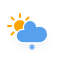
t = 0.00 s
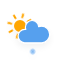
t = 1.50 s
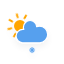
t = 3.00 s
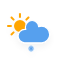
t = 4.50 s
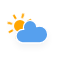
t = 6.00 s
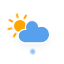
t = 7.50 s

The animated SVG that drew these frames (rendered in a browser with its animation timeline set to each time). Animation: 4 CSS @keyframes rules; one cycle of 9.00 s, repeats indefinitely.

<?xml version="1.0" encoding="utf-8"?>
<!-- (c) ammap.com | SVG weather icons -->
<svg
    version="1.1"
    xmlns="http://www.w3.org/2000/svg"
    xmlns:xlink="http://www.w3.org/1999/xlink"
    width="64"
    height="64"
    viewbox="0 0 64 64">
    <defs>
        <filter id="blur" width="200%" height="200%">
            <feGaussianBlur in="SourceAlpha" stdDeviation="3"/>
            <feOffset dx="0" dy="4" result="offsetblur"/>
            <feComponentTransfer>
                <feFuncA type="linear" slope="0.05"/>
            </feComponentTransfer>
            <feMerge>
                <feMergeNode/>
                <feMergeNode in="SourceGraphic"/>
            </feMerge>
        </filter>
        <style type="text/css"><![CDATA[
/*
** CLOUDS
*/
@keyframes am-weather-cloud-2 {
  0% {
    -webkit-transform: translate(0px,0px);
       -moz-transform: translate(0px,0px);
        -ms-transform: translate(0px,0px);
            transform: translate(0px,0px);
  }

  50% {
    -webkit-transform: translate(2px,0px);
       -moz-transform: translate(2px,0px);
        -ms-transform: translate(2px,0px);
            transform: translate(2px,0px);
  }

  100% {
    -webkit-transform: translate(0px,0px);
       -moz-transform: translate(0px,0px);
        -ms-transform: translate(0px,0px);
            transform: translate(0px,0px);
  }
}

.am-weather-cloud-2 {
  -webkit-animation-name: am-weather-cloud-2;
     -moz-animation-name: am-weather-cloud-2;
          animation-name: am-weather-cloud-2;
  -webkit-animation-duration: 3s;
     -moz-animation-duration: 3s;
          animation-duration: 3s;
  -webkit-animation-timing-function: linear;
     -moz-animation-timing-function: linear;
          animation-timing-function: linear;
  -webkit-animation-iteration-count: infinite;
     -moz-animation-iteration-count: infinite;
          animation-iteration-count: infinite;
}

/*
** SUN
*/
@keyframes am-weather-sun {
  0% {
    -webkit-transform: rotate(0deg);
       -moz-transform: rotate(0deg);
        -ms-transform: rotate(0deg);
            transform: rotate(0deg);
  }

  100% {
    -webkit-transform: rotate(360deg);
       -moz-transform: rotate(360deg);
        -ms-transform: rotate(360deg);
            transform: rotate(360deg);
  }
}

.am-weather-sun {
  -webkit-animation-name: am-weather-sun;
     -moz-animation-name: am-weather-sun;
      -ms-animation-name: am-weather-sun;
          animation-name: am-weather-sun;
  -webkit-animation-duration: 9s;
     -moz-animation-duration: 9s;
      -ms-animation-duration: 9s;
          animation-duration: 9s;
  -webkit-animation-timing-function: linear;
     -moz-animation-timing-function: linear;
      -ms-animation-timing-function: linear;
          animation-timing-function: linear;
  -webkit-animation-iteration-count: infinite;
     -moz-animation-iteration-count: infinite;
      -ms-animation-iteration-count: infinite;
          animation-iteration-count: infinite;
}

@keyframes am-weather-sun-shiny {
  0% {
    stroke-dasharray: 3px 10px;
    stroke-dashoffset: 0px;
  }

  50% {
    stroke-dasharray: 0.1px 10px;
    stroke-dashoffset: -1px;
  }

  100% {
    stroke-dasharray: 3px 10px;
    stroke-dashoffset: 0px;
  }
}

.am-weather-sun-shiny line {
  -webkit-animation-name: am-weather-sun-shiny;
     -moz-animation-name: am-weather-sun-shiny;
      -ms-animation-name: am-weather-sun-shiny;
          animation-name: am-weather-sun-shiny;
  -webkit-animation-duration: 2s;
     -moz-animation-duration: 2s;
      -ms-animation-duration: 2s;
          animation-duration: 2s;
  -webkit-animation-timing-function: linear;
     -moz-animation-timing-function: linear;
      -ms-animation-timing-function: linear;
          animation-timing-function: linear;
  -webkit-animation-iteration-count: infinite;
     -moz-animation-iteration-count: infinite;
      -ms-animation-iteration-count: infinite;
          animation-iteration-count: infinite;
}

/*
** SNOW
*/
@keyframes am-weather-snow {
  0% {
    -webkit-transform: translateX(0) translateY(0);
       -moz-transform: translateX(0) translateY(0);
        -ms-transform: translateX(0) translateY(0);
            transform: translateX(0) translateY(0);
  }

  33.33% {
    -webkit-transform: translateX(-1.2px) translateY(2px);
       -moz-transform: translateX(-1.2px) translateY(2px);
        -ms-transform: translateX(-1.2px) translateY(2px);
            transform: translateX(-1.2px) translateY(2px);
  }

  66.66% {
    -webkit-transform: translateX(1.4px) translateY(4px);
       -moz-transform: translateX(1.4px) translateY(4px);
        -ms-transform: translateX(1.4px) translateY(4px);
            transform: translateX(1.4px) translateY(4px);
    opacity: 1;
  }

  100% {
    -webkit-transform: translateX(-1.6px) translateY(6px);
       -moz-transform: translateX(-1.6px) translateY(6px);
        -ms-transform: translateX(-1.6px) translateY(6px);
            transform: translateX(-1.6px) translateY(6px);
    opacity: 0;
  }
}

.am-weather-snow-1 {
  -webkit-animation-name: am-weather-snow;
     -moz-animation-name: am-weather-snow;
      -ms-animation-name: am-weather-snow;
          animation-name: am-weather-snow;
  -webkit-animation-duration: 2s;
     -moz-animation-duration: 2s;
      -ms-animation-duration: 2s;
          animation-duration: 2s;
  -webkit-animation-timing-function: linear;
     -moz-animation-timing-function: linear;
      -ms-animation-timing-function: linear;
          animation-timing-function: linear;
  -webkit-animation-iteration-count: infinite;
     -moz-animation-iteration-count: infinite;
      -ms-animation-iteration-count: infinite;
          animation-iteration-count: infinite;
}
        ]]></style>
    </defs>
    <g filter="url(#blur)" id="snowy-2">
        <g transform="translate(20,10)">
            <g transform="translate(0,16)">
                <g class="am-weather-sun">
                    <g>
                        <line fill="none" stroke="orange" stroke-linecap="round" stroke-width="2" transform="translate(0,9)" x1="0" x2="0" y1="0" y2="3"/>
                    </g>
                    <g transform="rotate(45)">
                        <line fill="none" stroke="orange" stroke-linecap="round" stroke-width="2" transform="translate(0,9)" x1="0" x2="0" y1="0" y2="3"/>
                    </g>
                    <g transform="rotate(90)">
                        <line fill="none" stroke="orange" stroke-linecap="round" stroke-width="2" transform="translate(0,9)" x1="0" x2="0" y1="0" y2="3"/>
                    </g>
                    <g transform="rotate(135)">
                        <line fill="none" stroke="orange" stroke-linecap="round" stroke-width="2" transform="translate(0,9)" x1="0" x2="0" y1="0" y2="3"/>
                    </g>
                    <g transform="rotate(180)">
                        <line fill="none" stroke="orange" stroke-linecap="round" stroke-width="2" transform="translate(0,9)" x1="0" x2="0" y1="0" y2="3"/>
                    </g>
                    <g transform="rotate(225)">
                        <line fill="none" stroke="orange" stroke-linecap="round" stroke-width="2" transform="translate(0,9)" x1="0" x2="0" y1="0" y2="3"/>
                    </g>
                    <g transform="rotate(270)">
                        <line fill="none" stroke="orange" stroke-linecap="round" stroke-width="2" transform="translate(0,9)" x1="0" x2="0" y1="0" y2="3"/>
                    </g>
                    <g transform="rotate(315)">
                        <line fill="none" stroke="orange" stroke-linecap="round" stroke-width="2" transform="translate(0,9)" x1="0" x2="0" y1="0" y2="3"/>
                    </g>
                </g>
                <circle cx="0" cy="0" fill="orange" r="5" stroke="orange" stroke-width="2"/>
            </g>
            <g class="am-weather-cloud-2">
                <path d="M47.7,35.4c0-4.6-3.7-8.2-8.2-8.2c-1,0-1.9,0.2-2.8,0.5c-0.3-3.4-3.1-6.2-6.6-6.2c-3.7,0-6.7,3-6.7,6.7c0,0.8,0.2,1.6,0.4,2.3    c-0.3-0.1-0.7-0.1-1-0.1c-3.7,0-6.7,3-6.7,6.7c0,3.6,2.9,6.6,6.5,6.7l17.2,0C44.2,43.3,47.7,39.8,47.7,35.4z" fill="#57A0EE" stroke="white" stroke-linejoin="round" stroke-width="1.2" transform="translate(-20,-11)"/>
            </g>
        </g>
        <g class="am-weather-snow-1">
            <g transform="translate(32,38)">
                <line fill="none" stroke="#57A0EE" stroke-linecap="round" stroke-width="1.2" transform="translate(0,9), rotate(0)" x1="0" x2="0" y1="-2.5" y2="2.5" />
                <line fill="none" stroke="#57A0EE" stroke-linecap="round" stroke-width="1" transform="translate(0,9), rotate(45)" x1="0" x2="0" y1="-2.5" y2="2.5" />
                <line fill="none" stroke="#57A0EE" stroke-linecap="round" stroke-width="1" transform="translate(0,9), rotate(90)" x1="0" x2="0" y1="-2.5" y2="2.5" />
                <line fill="none" stroke="#57A0EE" stroke-linecap="round" stroke-width="1" transform="translate(0,9), rotate(135)" x1="0" x2="0" y1="-2.5" y2="2.5" />
            </g>
        </g>
    </g>
</svg>
